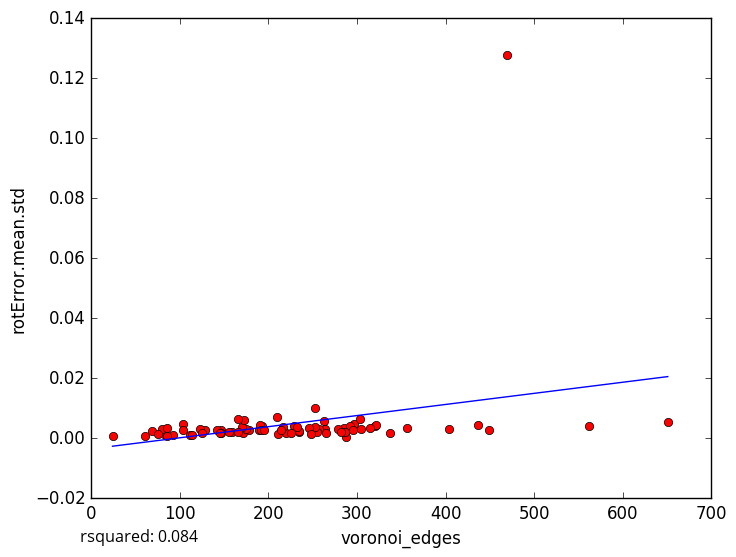

The file beside this chart, header and first rows:
voronoi_edges, rotError.mean.std
264, 0.003142
288, 0.0005297
178, 0.002742
61, 0.000868
92, 0.0009885
229, 0.003964
404, 0.003053
305, 0.003237
171, 0.001622
112, 0.001223
104, 0.004816
82, 0.001396
80, 0.002956
114, 0.0009703
85, 0.000879
69, 0.002344
234, 0.001963
297, 0.004754
285, 0.003475
159, 0.001961
449, 0.002909
257, 0.003169
210, 0.006919
337, 0.001763
147, 0.002884
155, 0.001931
85, 0.003506
253, 0.0102
220, 0.001893
292, 0.004093
287, 0.00219
189, 0.002684
562, 0.004161
437, 0.004549
303, 0.006414
356, 0.003577
75, 0.001492
216, 0.003732
235, 0.002272
104, 0.002846
320, 0.004167
321, 0.0043
128, 0.002621
211, 0.001572
279, 0.002951
315, 0.003474
193, 0.003934
255, 0.001994
175, 0.003172
282, 0.002129
142, 0.002831
190, 0.00453
146, 0.001696
265, 0.001674
170, 0.003801
263, 0.005677
166, 0.002006
192, 0.002907
172, 0.006042
166, 0.006338
... 18 more rows
